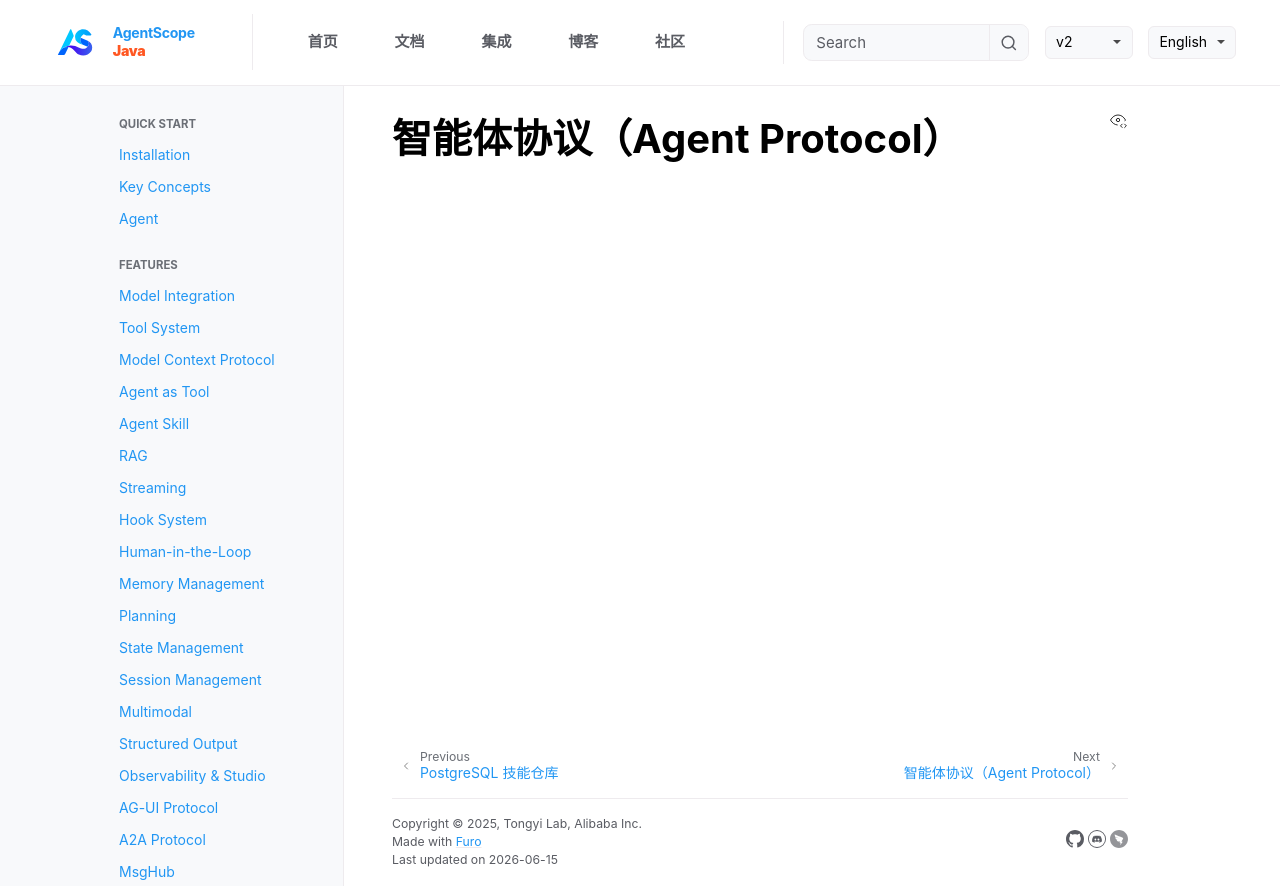

repository: lifl00001/agentscope-java · page: v2/zh/integration/protocol/index.html · generator: jekyll

# 智能体协议（Agent Protocol）
